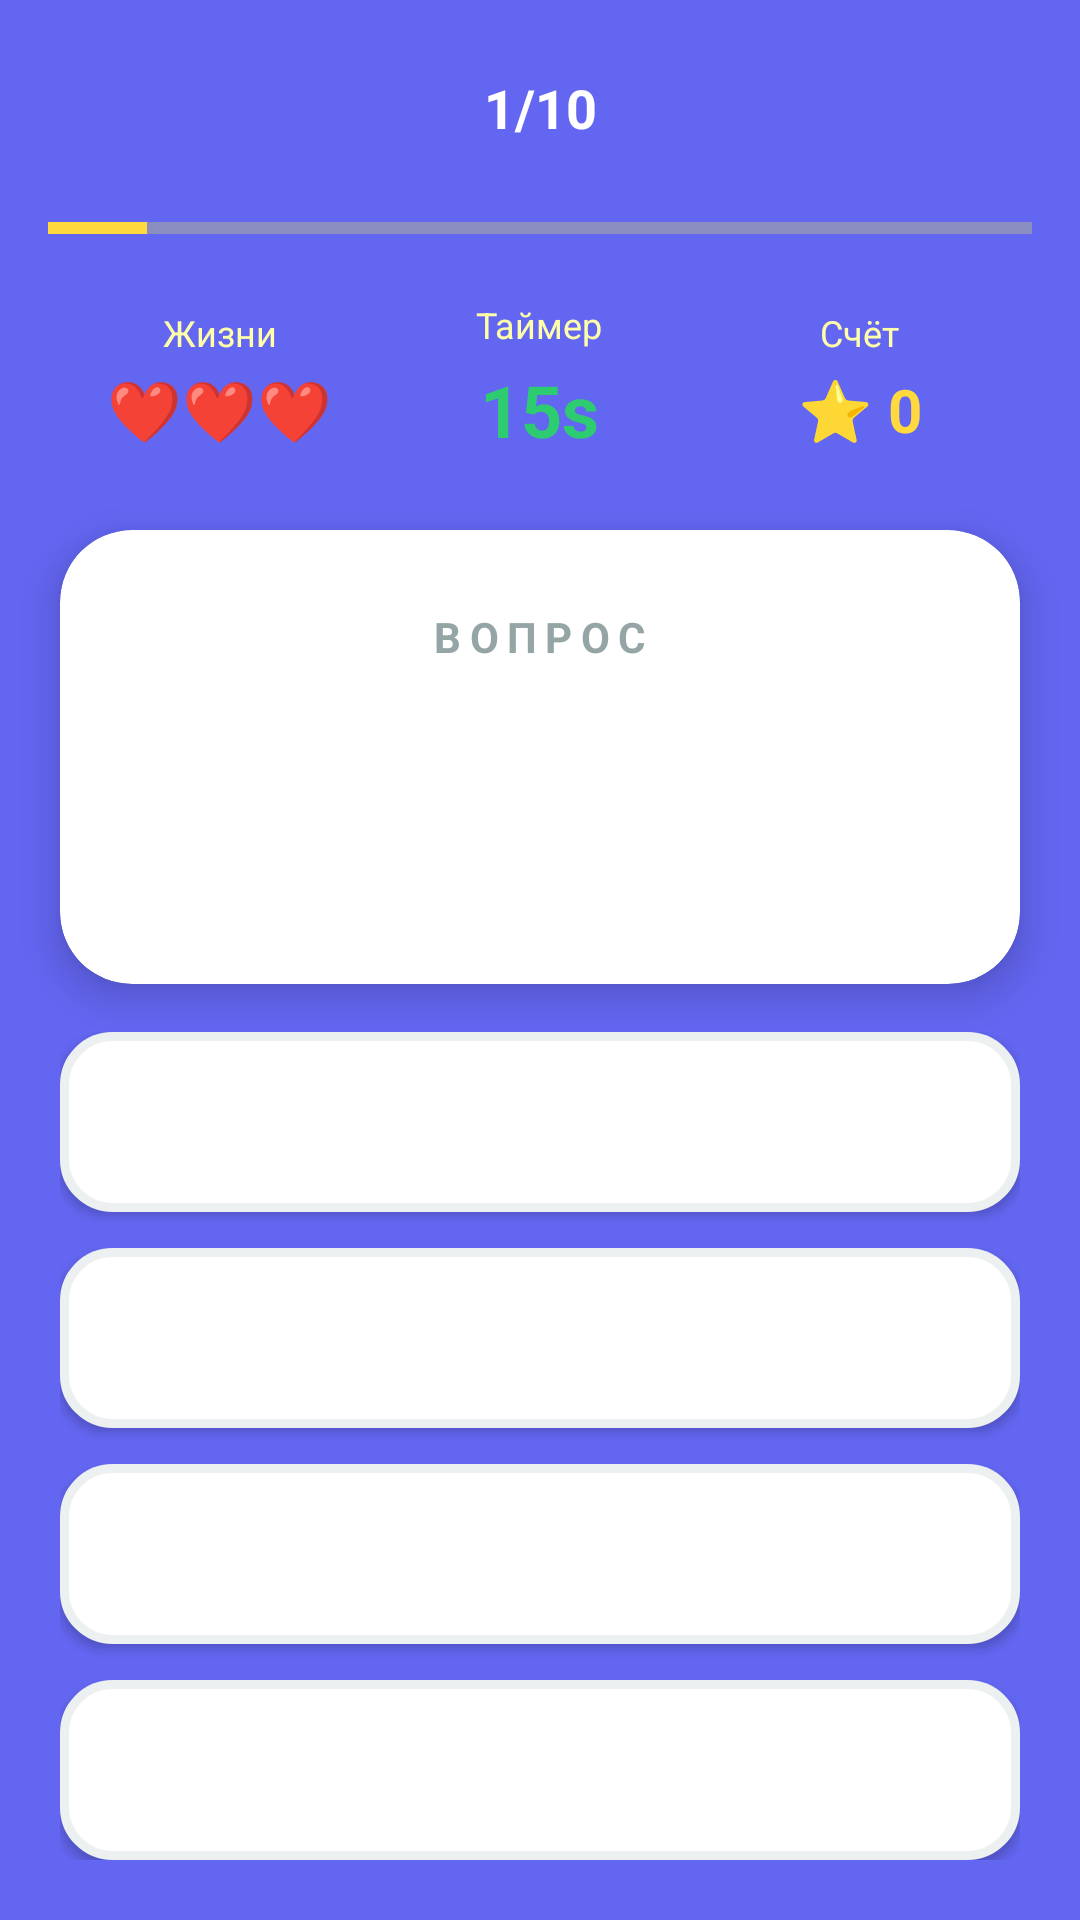

Here is an Android app screen rendered from its layout file. Give the layout XML and the strings, colors and styles it references.
<!-- AndroidManifest.xml: application theme Theme.CountryExplorerD -->
<!-- res/layout/fragment_quiz_game.xml -->
<?xml version="1.0" encoding="utf-8"?>
<LinearLayout xmlns:android="http://schemas.android.com/apk/res/android"
    xmlns:app="http://schemas.android.com/apk/res-auto"
    android:layout_width="match_parent"
    android:layout_height="match_parent"
    android:orientation="vertical"
    android:background="#6366F1">

    
    <LinearLayout
        android:layout_width="match_parent"
        android:layout_height="wrap_content"
        android:orientation="horizontal"
        android:padding="16dp"
        android:gravity="center_vertical">

        <ImageButton
            android:id="@+id/btnQuizBack"
            android:layout_width="40dp"
            android:layout_height="40dp"
            android:background="@drawable/button_circle_white"
            android:src="@android:drawable/ic_menu_revert"
            android:tint="#6366F1"
            android:contentDescription="Назад"/>

        <TextView
            android:id="@+id/tvQuizProgress"
            android:layout_width="0dp"
            android:layout_height="wrap_content"
            android:layout_weight="1"
            android:text="1/10"
            android:textSize="18sp"
            android:textStyle="bold"
            android:textColor="#FFFFFF"
            android:gravity="center"
            android:layout_marginHorizontal="12dp"/>

        <ImageButton
            android:id="@+id/btnQuizPause"
            android:layout_width="40dp"
            android:layout_height="40dp"
            android:background="@drawable/button_circle_white"
            android:src="@android:drawable/ic_media_pause"
            android:tint="#6366F1"
            android:contentDescription="Пауза"/>
    </LinearLayout>

    
    <ProgressBar
        android:id="@+id/progressBarQuiz"
        style="?android:attr/progressBarStyleHorizontal"
        android:layout_width="match_parent"
        android:layout_height="8dp"
        android:layout_marginHorizontal="16dp"
        android:layout_marginBottom="8dp"
        android:max="10"
        android:progress="1"
        android:progressTint="#FFD93D"
        android:progressBackgroundTint="#FFFFFF33"/>

    
    <LinearLayout
        android:layout_width="match_parent"
        android:layout_height="wrap_content"
        android:orientation="horizontal"
        android:paddingHorizontal="20dp"
        android:paddingVertical="12dp"
        android:gravity="center">

        <LinearLayout
            android:layout_width="0dp"
            android:layout_height="wrap_content"
            android:layout_weight="1"
            android:orientation="vertical"
            android:gravity="center">
            <TextView
                android:layout_width="wrap_content"
                android:layout_height="wrap_content"
                android:text="Жизни"
                android:textSize="12sp"
                android:textColor="#FFFFFFAA"/>
            <TextView
                android:id="@+id/tvQuizLives"
                android:layout_width="wrap_content"
                android:layout_height="wrap_content"
                android:text="❤️❤️❤️"
                android:textSize="20sp"
                android:layout_marginTop="4dp"/>
        </LinearLayout>

        <LinearLayout
            android:layout_width="0dp"
            android:layout_height="wrap_content"
            android:layout_weight="1"
            android:orientation="vertical"
            android:gravity="center">
            <TextView
                android:layout_width="wrap_content"
                android:layout_height="wrap_content"
                android:text="Таймер"
                android:textSize="12sp"
                android:textColor="#FFFFFFAA"/>
            <TextView
                android:id="@+id/tvQuizTimer"
                android:layout_width="wrap_content"
                android:layout_height="wrap_content"
                android:text="15s"
                android:textSize="24sp"
                android:textStyle="bold"
                android:textColor="#2ECC71"
                android:layout_marginTop="4dp"/>
        </LinearLayout>

        <LinearLayout
            android:layout_width="0dp"
            android:layout_height="wrap_content"
            android:layout_weight="1"
            android:orientation="vertical"
            android:gravity="center">
            <TextView
                android:layout_width="wrap_content"
                android:layout_height="wrap_content"
                android:text="Счёт"
                android:textSize="12sp"
                android:textColor="#FFFFFFAA"/>
            <TextView
                android:id="@+id/tvQuizScore"
                android:layout_width="wrap_content"
                android:layout_height="wrap_content"
                android:text="⭐ 0"
                android:textSize="20sp"
                android:textStyle="bold"
                android:textColor="#FFD93D"
                android:layout_marginTop="4dp"/>
        </LinearLayout>
    </LinearLayout>

    
    <TextView
        android:id="@+id/tvQuizStreak"
        android:layout_width="wrap_content"
        android:layout_height="wrap_content"
        android:layout_gravity="center"
        android:text="🔥 3"
        android:textSize="18sp"
        android:textStyle="bold"
        android:textColor="#FFD93D"
        android:background="@drawable/streak_badge"
        android:paddingHorizontal="16dp"
        android:paddingVertical="6dp"
        android:layout_marginBottom="8dp"
        android:visibility="gone"/>

    
    <androidx.cardview.widget.CardView
        android:layout_width="match_parent"
        android:layout_height="0dp"
        android:layout_weight="1"
        android:layout_marginHorizontal="20dp"
        android:layout_marginTop="12dp"
        android:layout_marginBottom="16dp"
        app:cardCornerRadius="24dp"
        app:cardElevation="8dp"
        app:cardBackgroundColor="#FFFFFF">

        <LinearLayout
            android:layout_width="match_parent"
            android:layout_height="match_parent"
            android:orientation="vertical"
            android:gravity="center"
            android:padding="24dp">

            <TextView
                android:layout_width="wrap_content"
                android:layout_height="wrap_content"
                android:text="ВОПРОС"
                android:textSize="14sp"
                android:textStyle="bold"
                android:textColor="#95A5A6"
                android:letterSpacing="0.2"/>

            <TextView
                android:id="@+id/tvQuizQuestion"
                android:layout_width="wrap_content"
                android:layout_height="wrap_content"
                android:text=""
                android:textSize="48sp"
                android:textStyle="bold"
                android:textColor="#2C3E50"
                android:gravity="center"
                android:layout_marginTop="16dp"/>
        </LinearLayout>
    </androidx.cardview.widget.CardView>

    
    <LinearLayout
        android:layout_width="match_parent"
        android:layout_height="wrap_content"
        android:orientation="vertical"
        android:paddingHorizontal="20dp"
        android:paddingBottom="20dp">

        <Button
            android:id="@+id/btnAnswer1"
            android:layout_width="match_parent"
            android:layout_height="60dp"
            android:text=""
            android:textSize="17sp"
            android:textStyle="bold"
            android:textColor="#2C3E50"
            android:background="@drawable/quiz_button_answer"
            android:layout_marginBottom="12dp"/>

        <Button
            android:id="@+id/btnAnswer2"
            android:layout_width="match_parent"
            android:layout_height="60dp"
            android:text=""
            android:textSize="17sp"
            android:textStyle="bold"
            android:textColor="#2C3E50"
            android:background="@drawable/quiz_button_answer"
            android:layout_marginBottom="12dp"/>

        <Button
            android:id="@+id/btnAnswer3"
            android:layout_width="match_parent"
            android:layout_height="60dp"
            android:text=""
            android:textSize="17sp"
            android:textStyle="bold"
            android:textColor="#2C3E50"
            android:background="@drawable/quiz_button_answer"
            android:layout_marginBottom="12dp"/>

        <Button
            android:id="@+id/btnAnswer4"
            android:layout_width="match_parent"
            android:layout_height="60dp"
            android:text=""
            android:textSize="17sp"
            android:textStyle="bold"
            android:textColor="#2C3E50"
            android:background="@drawable/quiz_button_answer"/>
    </LinearLayout>

</LinearLayout>
<!-- resources referenced by this layout -->
<resources>
  <!-- drawable quiz_button_answer (drawable) -->
  <?xml version="1.0" encoding="utf-8"?>
  <shape xmlns:android="http://schemas.android.com/apk/res/android">
      <solid android:color="#FFFFFF"/>
      <corners android:radius="16dp"/>
      <stroke android:width="3dp" android:color="#ECF0F1"/>
  </shape>
  <!-- drawable streak_badge (drawable) -->
  <?xml version="1.0" encoding="utf-8"?>
  <shape xmlns:android="http://schemas.android.com/apk/res/android">
      <solid android:color="#FFFFFF"/>
      <corners android:radius="20dp"/>
      <stroke android:width="2dp" android:color="#FF6B6B"/>
  </shape>
  <style name="Theme.CountryExplorerD" parent="Base.Theme.CountryExplorerD" />
  <style name="Base.Theme.CountryExplorerD" parent="Theme.Material3.DayNight.NoActionBar">
          
          
      </style>
</resources>
